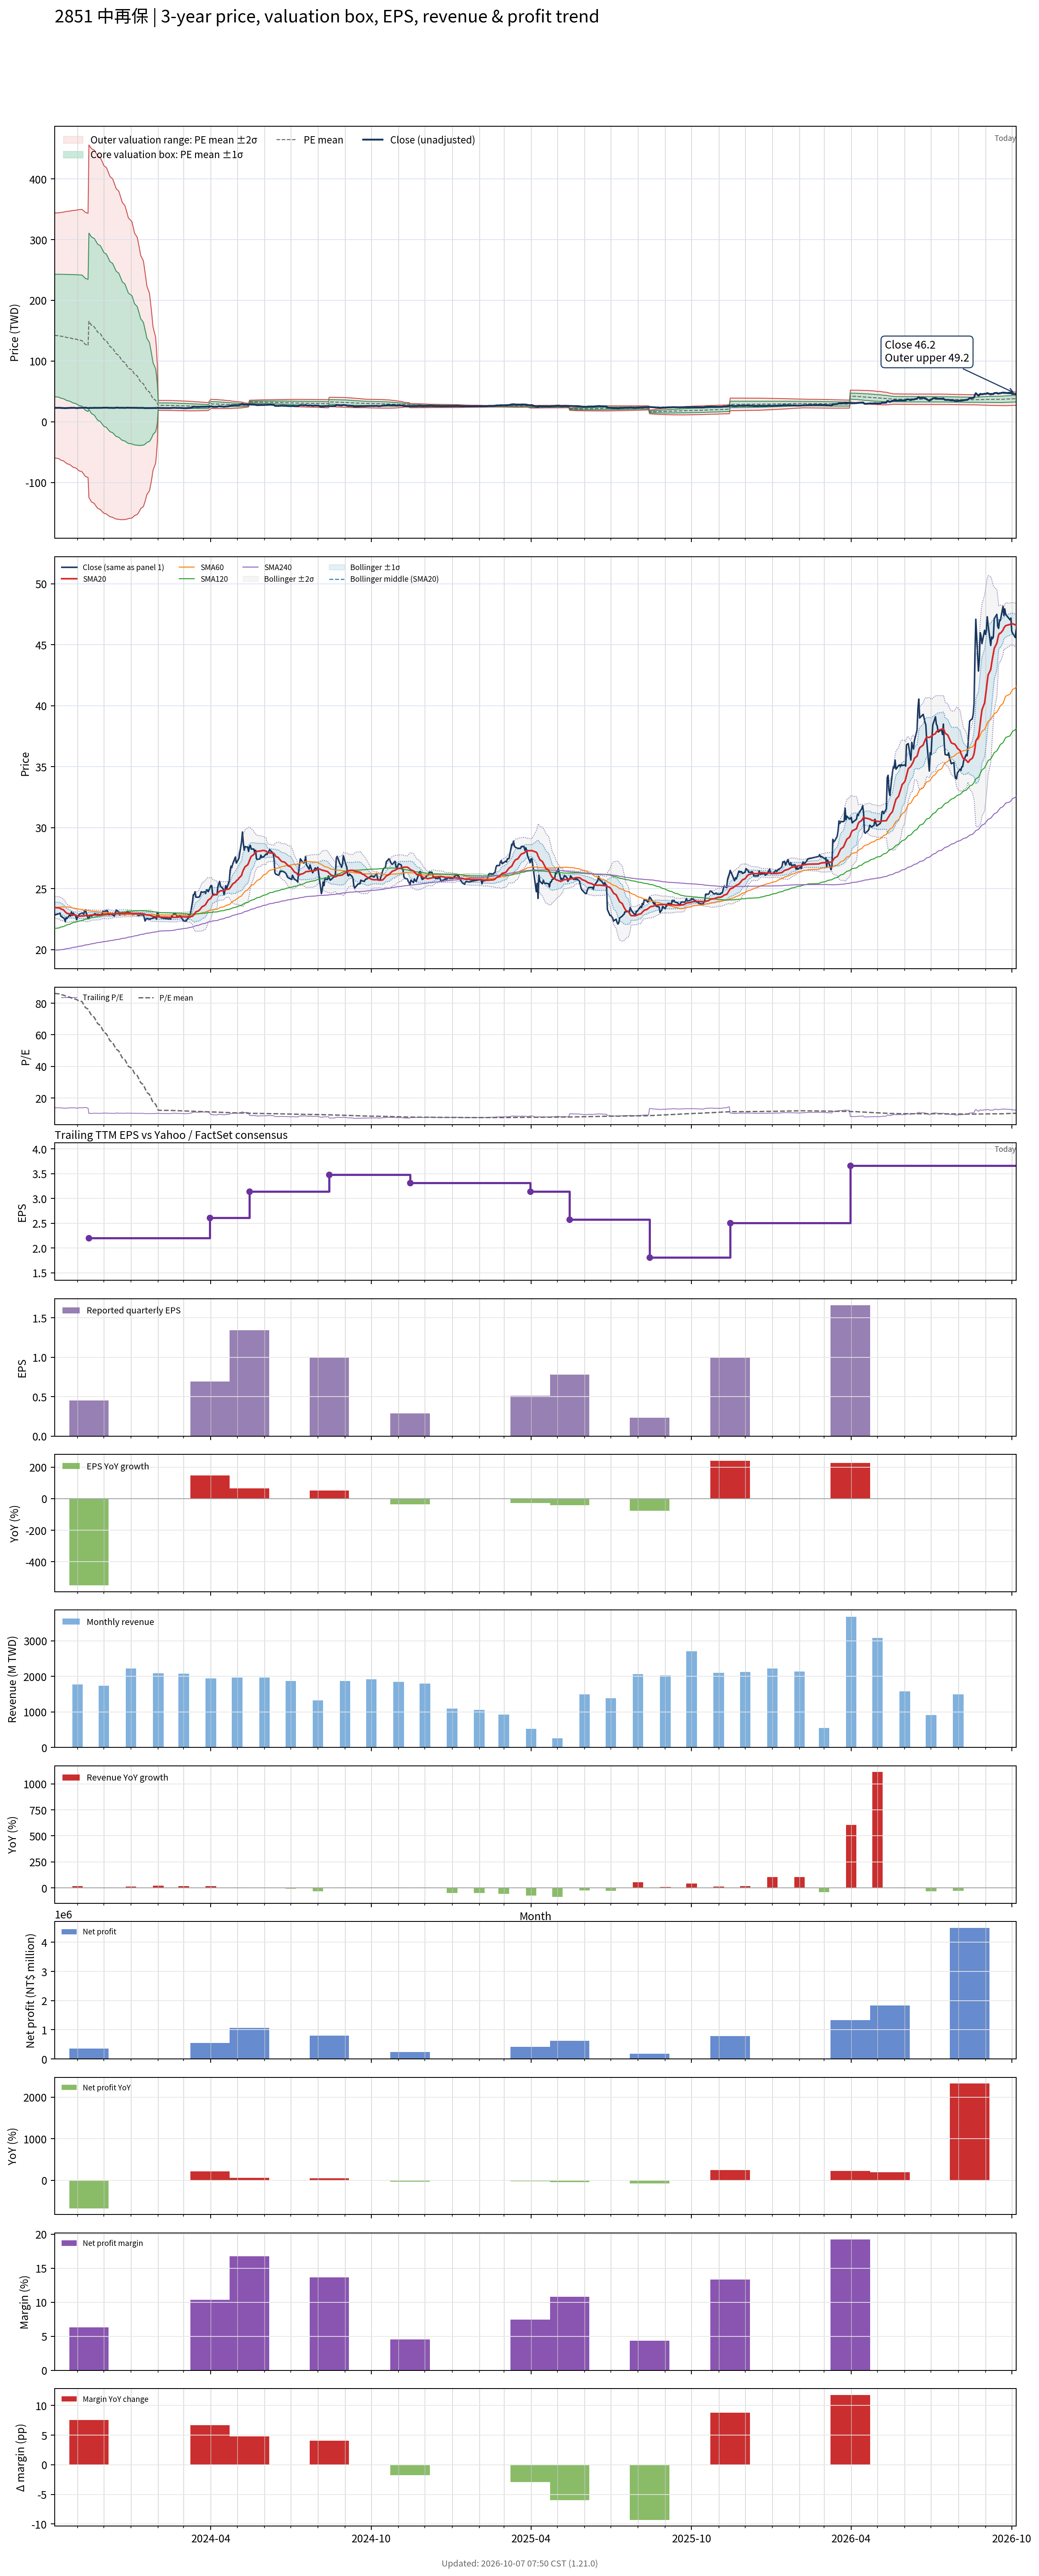

The data file committed next to this chart (first rows):
# chart-version: skill-stock-dynamic-val…
date, close, available_date, period_end, eps, ttm_eps, pe, pe_mean, pe_std, price_m2, price_m1, price_mean, price_p1, price_p2, forward_eps, forward_pe, forward_pe_mean, forward_pe_std, forward_price_m2, forward_price_m1, forward_price_mean, forward_price_p1, forward_price_p2, sma20
2023-10-06, 22.85, 2023-08-14, 2023-06-30, 0.66, 1.65, 13.85, 86.13, 61.13, -59.6, 41.26, 142.1, 243, 343.8, , , , , , , , , , 23.45
2023-10-11, 22.95, 2023-08-14, 2023-06-30, 0.66, 1.65, 13.91, 85.87, 61.37, -60.83, 40.43, 141.7, 242.9, 344.2, , , , , , , , , , 23.43
2023-10-12, 23, 2023-08-14, 2023-06-30, 0.66, 1.65, 13.94, 85.61, 61.61, -62.06, 39.6, 141.3, 242.9, 344.6, , , , , , , , , , 23.4
2023-10-13, 22.75, 2023-08-14, 2023-06-30, 0.66, 1.65, 13.79, 85.35, 61.85, -63.26, 38.79, 140.8, 242.9, 344.9, , , , , , , , , , 23.34
2023-10-16, 22.6, 2023-08-14, 2023-06-30, 0.66, 1.65, 13.7, 85.1, 62.08, -64.45, 37.98, 140.4, 242.8, 345.3, , , , , , , , , , 23.26
2023-10-17, 22.55, 2023-08-14, 2023-06-30, 0.66, 1.65, 13.67, 84.84, 62.31, -65.63, 37.18, 140, 242.8, 345.6, , , , , , , , , , 23.18
2023-10-18, 22.3, 2023-08-14, 2023-06-30, 0.66, 1.65, 13.52, 84.59, 62.54, -66.82, 36.38, 139.6, 242.8, 346, , , , , , , , , , 23.1
2023-10-19, 22.65, 2023-08-14, 2023-06-30, 0.66, 1.65, 13.73, 84.33, 62.77, -67.99, 35.58, 139.2, 242.7, 346.3, , , , , , , , , , 23.04
2023-10-20, 22.55, 2023-08-14, 2023-06-30, 0.66, 1.65, 13.67, 84.08, 63, -69.16, 34.79, 138.7, 242.7, 346.6, , , , , , , , , , 22.98
2023-10-23, 22.85, 2023-08-14, 2023-06-30, 0.66, 1.65, 13.85, 83.83, 63.22, -70.31, 34, 138.3, 242.6, 346.9, , , , , , , , , , 22.93
2023-10-24, 22.75, 2023-08-14, 2023-06-30, 0.66, 1.65, 13.79, 83.57, 63.44, -71.46, 33.22, 137.9, 242.6, 347.2, , , , , , , , , , 22.91
2023-10-25, 23.1, 2023-08-14, 2023-06-30, 0.66, 1.65, 14, 83.31, 63.66, -72.6, 32.43, 137.5, 242.5, 347.5, , , , , , , , , , 22.89
2023-10-26, 22.8, 2023-08-14, 2023-06-30, 0.66, 1.65, 13.82, 83.06, 63.88, -73.76, 31.64, 137, 242.4, 347.8, , , , , , , , , , 22.86
2023-10-27, 23, 2023-08-14, 2023-06-30, 0.66, 1.65, 13.94, 82.79, 64.1, -74.93, 30.84, 136.6, 242.4, 348.1, , , , , , , , , , 22.85
2023-10-30, 22.75, 2023-08-14, 2023-06-30, 0.66, 1.65, 13.79, 82.53, 64.32, -76.09, 30.04, 136.2, 242.3, 348.4, , , , , , , , , , 22.83
2023-10-31, 22.45, 2023-08-14, 2023-06-30, 0.66, 1.65, 13.61, 82.23, 64.56, -77.37, 29.15, 135.7, 242.2, 348.7, , , , , , , , , , 22.79
2023-11-01, 22.65, 2023-08-14, 2023-06-30, 0.66, 1.65, 13.73, 81.94, 64.79, -78.61, 28.29, 135.2, 242.1, 349, , , , , , , , , , 22.75
2023-11-02, 22.75, 2023-08-14, 2023-06-30, 0.66, 1.65, 13.79, 81.64, 65.02, -79.85, 27.43, 134.7, 242, 349.3, , , , , , , , , , 22.73
2023-11-03, 22.9, 2023-08-14, 2023-06-30, 0.66, 1.65, 13.88, 81.36, 65.24, -81.05, 26.6, 134.2, 241.9, 349.5, , , , , , , , , , 22.75
2023-11-06, 23, 2023-08-14, 2023-06-30, 0.66, 1.65, 13.94, 81.08, 65.46, -82.23, 25.78, 133.8, 241.8, 349.8, , , , , , , , , , 22.76
2023-11-07, 23, 2023-08-14, 2023-06-30, 0.66, 1.65, 13.94, 80.12, 65.59, -84.25, 23.97, 132.2, 240.4, 348.6, , , , , , , , , , 22.77
2023-11-08, 22.9, 2023-08-14, 2023-06-30, 0.66, 1.65, 13.88, 79.15, 65.7, -86.22, 22.19, 130.6, 239, 347.4, , , , , , , , , , 22.77
2023-11-09, 23.15, 2023-08-14, 2023-06-30, 0.66, 1.65, 14.03, 78.17, 65.79, -88.13, 20.43, 129, 237.5, 346.1, , , , , , , , , , 22.77
2023-11-10, 23.25, 2023-08-14, 2023-06-30, 0.66, 1.65, 14.09, 77.2, 65.87, -89.99, 18.69, 127.4, 236.1, 344.7, , , , , , , , , , 22.8
2023-11-13, 22.55, 2023-08-14, 2023-06-30, 0.66, 1.65, 13.67, 76.23, 65.94, -91.83, 16.97, 125.8, 234.6, 343.4, , , , , , , , , , 22.8
2023-11-14, 22.55, 2023-11-14, 2023-09-30, 0.45, 2.2, 10.25, 75.22, 66.02, -125, 20.24, 165.5, 310.7, 456, , , , , , , , , , 22.8
2023-11-15, 22.8, 2023-11-14, 2023-09-30, 0.45, 2.2, 10.36, 74.2, 66.07, -127.5, 17.89, 163.2, 308.6, 453.9, , , , , , , , , , 22.82
2023-11-16, 22.8, 2023-11-14, 2023-09-30, 0.45, 2.2, 10.36, 73.18, 66.1, -129.8, 15.57, 161, 306.4, 451.8, , , , , , , , , , 22.83
2023-11-17, 22.75, 2023-11-14, 2023-09-30, 0.45, 2.2, 10.34, 72.17, 66.13, -132.2, 13.29, 158.8, 304.2, 449.7, , , , , , , , , , 22.84
2023-11-20, 22.9, 2023-11-14, 2023-09-30, 0.45, 2.2, 10.41, 71.16, 66.13, -134.4, 11.05, 156.5, 302, 447.5, , , , , , , , , , 22.84
2023-11-21, 22.95, 2023-11-14, 2023-09-30, 0.45, 2.2, 10.43, 70.14, 66.12, -136.6, 8.839, 154.3, 299.8, 445.3, , , , , , , , , , 22.85
2023-11-22, 22.9, 2023-11-14, 2023-09-30, 0.45, 2.2, 10.41, 69.11, 66.08, -138.7, 6.663, 152, 297.4, 442.8, , , , , , , , , , 22.84
2023-11-23, 22.85, 2023-11-14, 2023-09-30, 0.45, 2.2, 10.39, 68.07, 66.01, -140.7, 4.521, 149.7, 295, 440.2, , , , , , , , , , 22.84
2023-11-24, 22.9, 2023-11-14, 2023-09-30, 0.45, 2.2, 10.41, 67.03, 65.94, -142.6, 2.417, 147.5, 292.5, 437.6, , , , , , , , , , 22.84
2023-11-27, 22.85, 2023-11-14, 2023-09-30, 0.45, 2.2, 10.39, 66, 65.84, -144.5, 0.3478, 145.2, 290, 434.9, , , , , , , , , , 22.84
2023-11-28, 22.9, 2023-11-14, 2023-09-30, 0.45, 2.2, 10.41, 64.94, 65.7, -146.2, -1.679, 142.9, 287.4, 432, , , , , , , , , , 22.86
2023-11-29, 22.9, 2023-11-14, 2023-09-30, 0.45, 2.2, 10.41, 63.87, 65.53, -147.8, -3.663, 140.5, 284.7, 428.8, , , , , , , , , , 22.88
2023-11-30, 23.15, 2023-11-14, 2023-09-30, 0.45, 2.2, 10.52, 62.75, 65.29, -149.2, -5.584, 138.1, 281.7, 425.3, , , , , , , , , , 22.9
2023-12-01, 23.1, 2023-11-14, 2023-09-30, 0.45, 2.2, 10.5, 61.67, 65.07, -150.6, -7.478, 135.7, 278.8, 422, , , , , , , , , , 22.91
2023-12-04, 23.2, 2023-11-14, 2023-09-30, 0.45, 2.2, 10.55, 60.59, 64.83, -152, -9.329, 133.3, 275.9, 418.6, , , , , , , , , , 22.92
2023-12-05, 23.2, 2023-11-14, 2023-09-30, 0.45, 2.2, 10.55, 59.5, 64.56, -153.2, -11.13, 130.9, 272.9, 415, , , , , , , , , , 22.93
2023-12-06, 22.95, 2023-11-14, 2023-09-30, 0.45, 2.2, 10.43, 58.41, 64.28, -154.3, -12.9, 128.5, 269.9, 411.3, , , , , , , , , , 22.93
2023-12-07, 22.85, 2023-11-14, 2023-09-30, 0.45, 2.2, 10.39, 57.34, 63.99, -155.4, -14.63, 126.1, 266.9, 407.7, , , , , , , , , , 22.91
2023-12-08, 22.95, 2023-11-14, 2023-09-30, 0.45, 2.2, 10.43, 56.26, 63.68, -156.4, -16.32, 123.8, 263.9, 404, , , , , , , , , , 22.9
2023-12-11, 22.85, 2023-11-14, 2023-09-30, 0.45, 2.2, 10.39, 55.19, 63.36, -157.3, -17.97, 121.4, 260.8, 400.2, , , , , , , , , , 22.91
2023-12-12, 22.8, 2023-11-14, 2023-09-30, 0.45, 2.2, 10.36, 54.12, 63.02, -158.2, -19.57, 119.1, 257.7, 396.3, , , , , , , , , , 22.93
2023-12-13, 22.75, 2023-11-14, 2023-09-30, 0.45, 2.2, 10.34, 53.05, 62.66, -159, -21.13, 116.7, 254.6, 392.4, , , , , , , , , , 22.93
2023-12-14, 22.95, 2023-11-14, 2023-09-30, 0.45, 2.2, 10.43, 51.97, 62.26, -159.6, -22.64, 114.3, 251.3, 388.3, , , , , , , , , , 22.93
2023-12-15, 23.25, 2023-11-14, 2023-09-30, 0.45, 2.2, 10.57, 50.9, 61.86, -160.2, -24.1, 112, 248.1, 384.2, , , , , , , , , , 22.96
2023-12-18, 23.1, 2023-11-14, 2023-09-30, 0.45, 2.2, 10.5, 49.84, 61.44, -160.7, -25.52, 109.6, 244.8, 380, , , , , , , , , , 22.97
2023-12-19, 22.85, 2023-11-14, 2023-09-30, 0.45, 2.2, 10.39, 48.74, 60.96, -161, -26.87, 107.2, 241.3, 375.5, , , , , , , , , , 22.96
2023-12-20, 23, 2023-11-14, 2023-09-30, 0.45, 2.2, 10.45, 47.66, 60.46, -161.2, -28.17, 104.8, 237.9, 370.9, , , , , , , , , , 22.97
2023-12-21, 23, 2023-11-14, 2023-09-30, 0.45, 2.2, 10.45, 46.57, 59.94, -161.3, -29.41, 102.4, 234.3, 366.2, , , , , , , , , , 22.98
2023-12-22, 23, 2023-11-14, 2023-09-30, 0.45, 2.2, 10.45, 45.47, 59.37, -161.2, -30.59, 100, 230.6, 361.3, , , , , , , , , , 22.98
2023-12-25, 22.85, 2023-11-14, 2023-09-30, 0.45, 2.2, 10.39, 44.37, 58.79, -161.1, -31.72, 97.62, 227, 356.3, , , , , , , , , , 22.98
2023-12-26, 23, 2023-11-14, 2023-09-30, 0.45, 2.2, 10.45, 43.28, 58.19, -160.8, -32.79, 95.22, 223.2, 351.2, , , , , , , , , , 22.98
2023-12-27, 23.1, 2023-11-14, 2023-09-30, 0.45, 2.2, 10.5, 42.21, 57.58, -160.5, -33.83, 92.85, 219.5, 346.2, , , , , , , , , , 23
2023-12-28, 23.15, 2023-11-14, 2023-09-30, 0.45, 2.2, 10.52, 41.13, 56.95, -160.1, -34.8, 90.49, 215.8, 341.1, , , , , , , , , , 23
2023-12-29, 23.05, 2023-11-14, 2023-09-30, 0.45, 2.2, 10.48, 40.04, 56.26, -159.5, -35.69, 88.09, 211.9, 335.6, , , , , , , , , , 22.99
... 668 more rows
